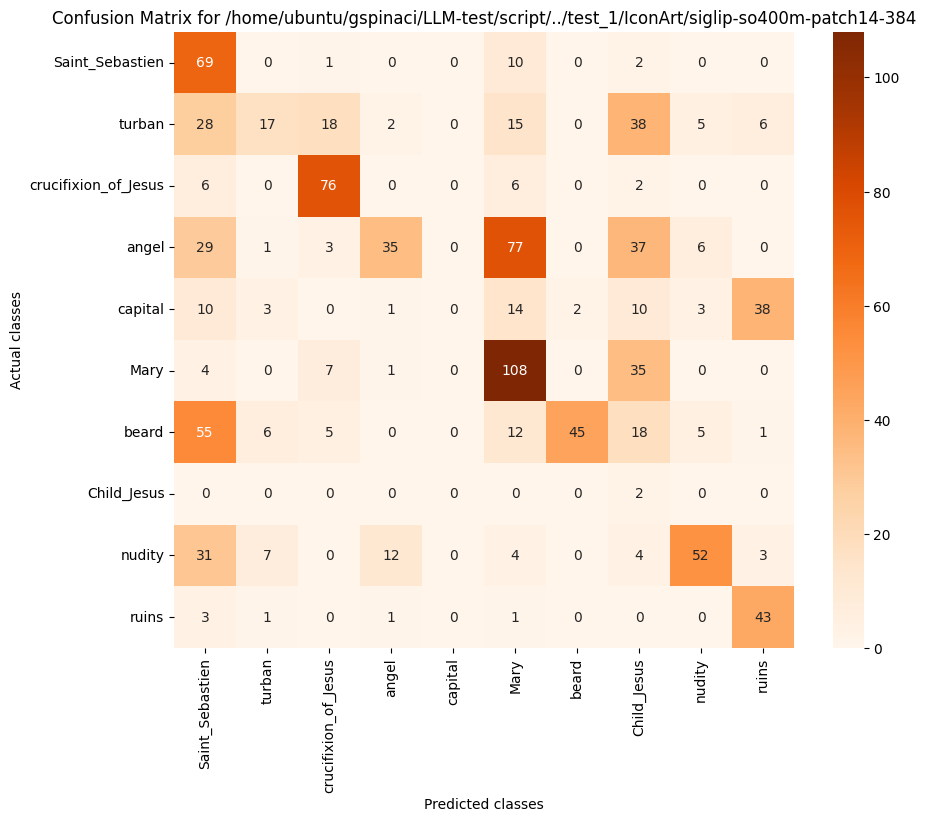

Values plotted in this chart, from the file beside it:
, Saint_Sebastien, turban, crucifixion_of_Jesus, angel, capital, Mary, beard, Child_Jesus, nudity, ruins
Saint_Sebastien, 69, 0, 1, 0, 0, 10, 0, 2, 0, 0
turban, 28, 17, 18, 2, 0, 15, 0, 38, 5, 6
crucifixion_of_Jesus, 6, 0, 76, 0, 0, 6, 0, 2, 0, 0
angel, 29, 1, 3, 35, 0, 77, 0, 37, 6, 0
capital, 10, 3, 0, 1, 0, 14, 2, 10, 3, 38
Mary, 4, 0, 7, 1, 0, 108, 0, 35, 0, 0
beard, 55, 6, 5, 0, 0, 12, 45, 18, 5, 1
Child_Jesus, 0, 0, 0, 0, 0, 0, 0, 2, 0, 0
nudity, 31, 7, 0, 12, 0, 4, 0, 4, 52, 3
ruins, 3, 1, 0, 1, 0, 1, 0, 0, 0, 43
